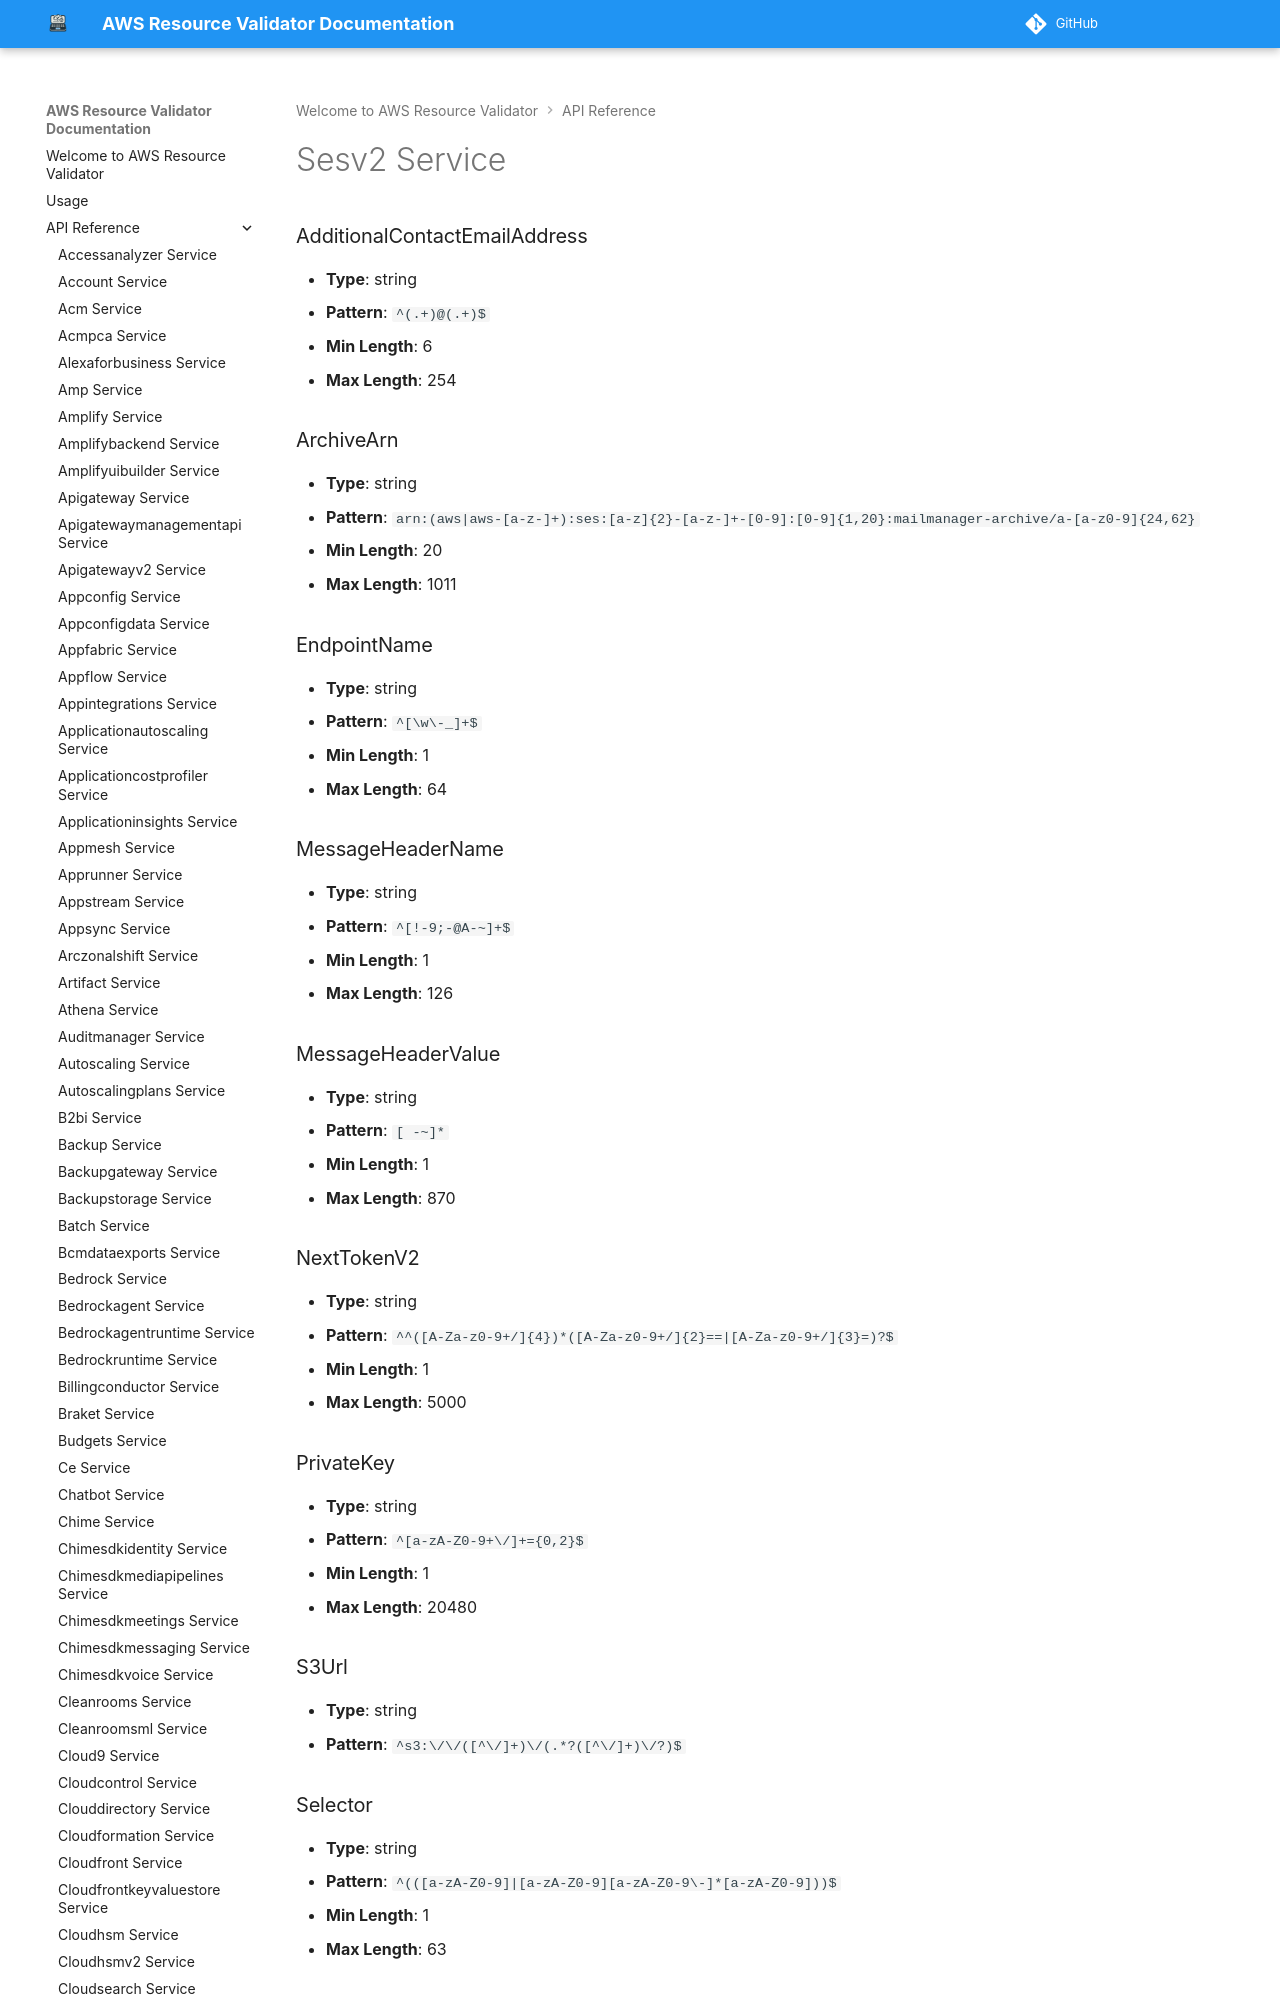

repository: CoreOxide/aws_resource_validator · page: api/sesv2/index.html · generator: mkdocs

# Sesv2 Service

### AdditionalContactEmailAddress
- **Type**: string
- **Pattern**: `^(.+)@(.+)$`
- **Min Length**: 6
- **Max Length**: 254

### ArchiveArn
- **Type**: string
- **Pattern**: `arn:(aws|aws-[a-z-]+):ses:[a-z]{2}-[a-
